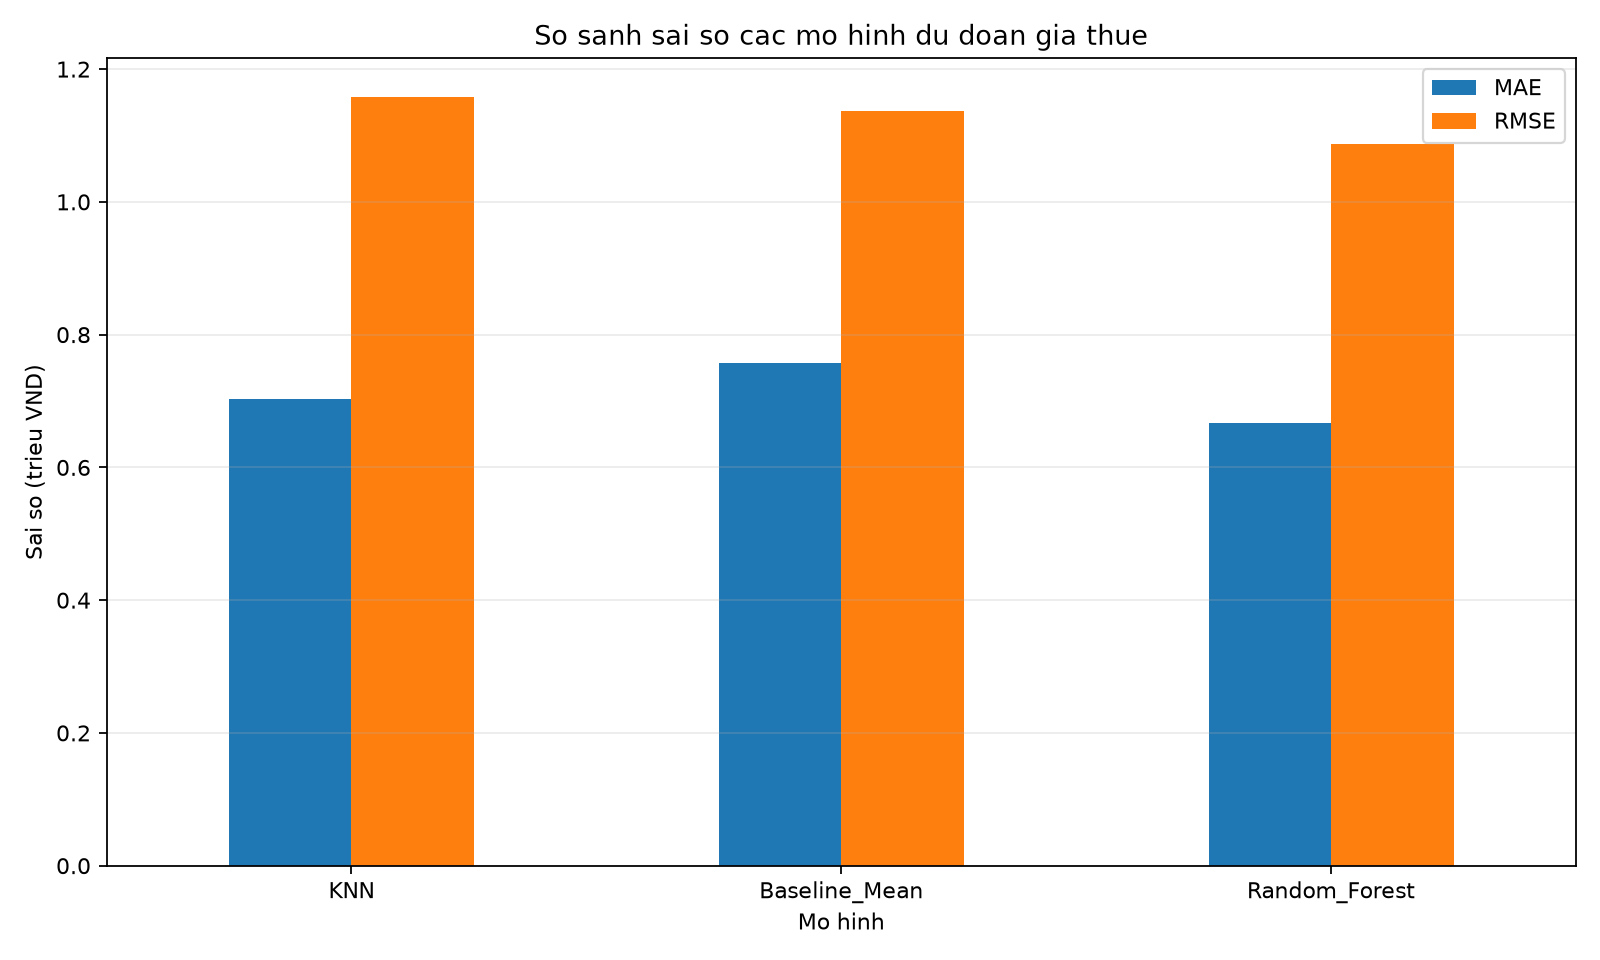

The file beside this chart, header and first rows:
model, MAE, RMSE, R2
KNN, 702536, 1158625, -0.4126
Baseline_Mean, 757143, 1137309, -0.3611
Random_Forest, 666431, 1087906, -0.2454
